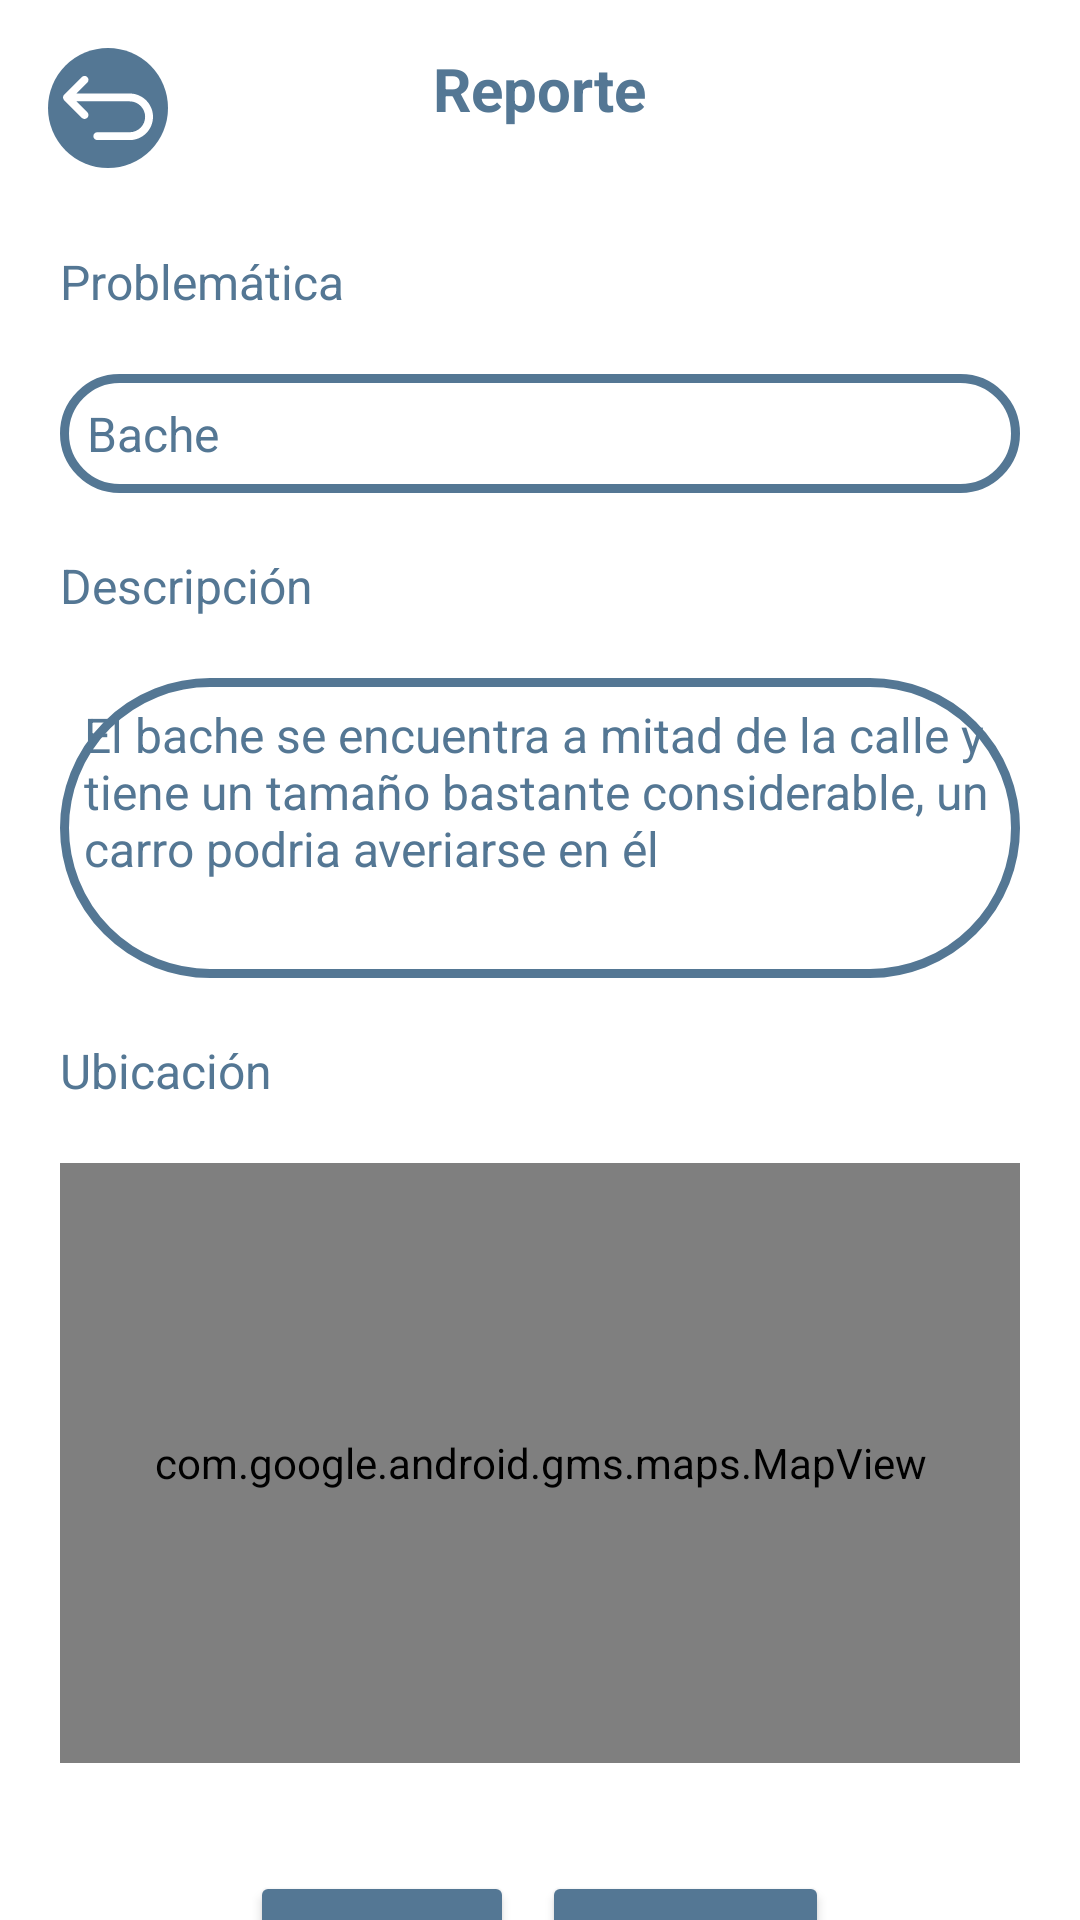

Here is an Android app screen rendered from its layout file. Give the layout XML and the strings, colors and styles it references.
<!-- AndroidManifest.xml: application theme Theme.FixCalkini -->
<!-- res/layout/activity_admin_view_report.xml -->
<?xml version="1.0" encoding="utf-8"?>
<androidx.constraintlayout.widget.ConstraintLayout xmlns:android="http://schemas.android.com/apk/res/android"
    xmlns:app="http://schemas.android.com/apk/res-auto"
    xmlns:tools="http://schemas.android.com/tools"
    android:id="@+id/main"
    android:layout_width="match_parent"
    android:layout_height="match_parent"
    android:background="@color/white"
    tools:context=".admin.AdminViewReportActivity">
    <ImageButton
        android:id="@+id/btnBack"
        android:layout_width="40dp"
        android:layout_height="40dp"
        android:layout_margin="16dp"
        android:background="@drawable/custom_button"
        android:contentDescription="@string/btn_back_desc"
        android:src="@drawable/ic_back"
        app:layout_constraintStart_toStartOf="parent"
        app:layout_constraintTop_toTopOf="parent" />


    <TextView
        android:id="@+id/txt_titulo"
        android:layout_width="wrap_content"
        android:layout_height="wrap_content"
        android:text="Reporte"
        android:textSize="20sp"
        android:textStyle="bold"
        android:textColor="@color/grayBlue"
        app:layout_constraintTop_toTopOf="parent"
        app:layout_constraintStart_toStartOf="parent"
        app:layout_constraintEnd_toEndOf="parent"
        android:layout_marginTop="16dp" />

    <TextView
        android:id="@+id/label_reporte"
        android:layout_width="wrap_content"
        android:layout_height="wrap_content"
        android:layout_marginStart="20dp"
        android:layout_marginTop="40dp"
        android:text="Problemática"
        android:textColor="@color/grayBlue"
        android:textSize="16sp"
        app:layout_constraintStart_toStartOf="parent"
        app:layout_constraintTop_toBottomOf="@+id/txt_titulo" />

    <TextView
        android:id="@+id/spinner_tipo_reporte"
        android:layout_width="0dp"
        android:layout_height="wrap_content"
        android:text="Bache"
        android:padding="9dp"
        android:textSize="16sp"
        android:textColor="@color/grayBlue"
        android:layout_margin="20dp"
        app:layout_constraintEnd_toEndOf="parent"
        app:layout_constraintStart_toStartOf="parent"
        android:background="@drawable/custom_edittext"
        app:layout_constraintTop_toBottomOf="@+id/label_reporte" />


    <TextView
        android:id="@+id/label_desc"
        android:layout_width="wrap_content"
        android:layout_height="wrap_content"
        android:layout_marginStart="20dp"
        android:layout_marginTop="20sp"
        android:text="Descripción"
        android:textColor="@color/grayBlue"
        android:textSize="16sp"
        app:layout_constraintStart_toStartOf="parent"
        app:layout_constraintTop_toBottomOf="@+id/spinner_tipo_reporte" />

    <TextView
        android:id="@+id/et_descripcion"
        android:layout_width="0dp"
        android:layout_height="wrap_content"
        android:layout_margin="20dp"
        android:background="@drawable/custom_edittext"
        android:gravity="top"
        android:minHeight="100dp"
        android:padding="8dp"
        android:textColor="@color/grayBlue"
        android:text="El bache se encuentra a mitad de la calle y tiene un tamaño bastante considerable, un carro podria averiarse en él"
        android:textSize="16sp"
        app:layout_constraintEnd_toEndOf="parent"
        app:layout_constraintStart_toStartOf="parent"
        app:layout_constraintTop_toBottomOf="@+id/label_desc" />

    <TextView
        android:id="@+id/label_preview"
        android:layout_width="wrap_content"
        android:layout_height="wrap_content"
        android:layout_marginStart="20dp"
        android:text="Ubicación"
        android:textColor="@color/grayBlue"
        android:layout_marginTop="20dp"
        android:textSize="16sp"
        app:layout_constraintStart_toStartOf="parent"
        app:layout_constraintTop_toBottomOf="@+id/et_descripcion" />

    <com.google.android.gms.maps.MapView
        android:id="@+id/mapView"
        android:layout_width="match_parent"
        android:layout_height="200dp"
        android:layout_margin="20sp"
        app:layout_constraintTop_toBottomOf="@+id/label_preview"
        tools:layout_editor_absoluteX="20dp" />

    <Button
        android:id="@+id/btn_aceptar"
        android:layout_width="wrap_content"
        android:layout_height="wrap_content"
        android:layout_marginTop="36dp"
        android:backgroundTint="@color/grayBlue"
        android:text="Aceptar"
        android:textColor="@color/white"
        app:layout_constraintEnd_toStartOf="@+id/btn_rechazar"
        app:layout_constraintHorizontal_bias="0.9"
        app:layout_constraintStart_toStartOf="parent"
        app:layout_constraintTop_toBottomOf="@+id/mapView" />

    <Button
        android:id="@+id/btn_rechazar"
        android:layout_width="wrap_content"
        android:layout_height="wrap_content"
        android:backgroundTint="@color/grayBlue"
        android:text="Rechazar"
        android:textColor="@color/white"
        app:layout_constraintEnd_toEndOf="parent"
        app:layout_constraintHorizontal_bias="0.683"
        app:layout_constraintStart_toStartOf="parent"
        app:layout_constraintTop_toTopOf="@+id/btn_aceptar" />

</androidx.constraintlayout.widget.ConstraintLayout>
<!-- resources referenced by this layout -->
<resources>
  <color name="grayBlue">#547794</color>
  <color name="white">#FFFFFFFF</color>
  <!-- drawable custom_button (drawable) -->
  <?xml version="1.0" encoding="utf-8"?>
  <selector xmlns:android="http://schemas.android.com/apk/res/android">
  
      <item>
          <shape android:shape="oval">
              <solid android:color="@color/grayBlue" />
              <size android:width="48dp" android:height="48dp" />
              <corners android:radius="24dp" />
              <padding android:left="8dp" android:top="8dp" android:right="8dp" android:bottom="8dp" />
  
              android:elevation="6dp"/>
          </shape>
      </item>
  
  </selector>
  <!-- drawable custom_edittext (drawable) -->
  <?xml version="1.0" encoding="utf-8"?>
  <shape xmlns:android="http://schemas.android.com/apk/res/android"
      android:shape="rectangle">
      <stroke
          android:width="3dp"
          android:color="@color/grayBlue" />
      <corners android:radius="50dp" />
  </shape>
  <!-- drawable ic_back (drawable) -->
  <vector xmlns:android="http://schemas.android.com/apk/res/android" android:height="30dp" android:viewportHeight="206.11" android:viewportWidth="206.11" android:width="30dp">
        
      <path android:fillColor="#FFFFFF" android:pathData="M152.77,69.89H30.73l24.97,-24.97c3.52,-3.52 3.52,-9.21 0,-12.73c-3.52,-3.52 -9.21,-3.52 -12.73,0L2.64,72.52c-3.52,3.52 -3.52,9.21 0,12.73l40.33,40.33c1.76,1.76 4.06,2.64 6.36,2.64c2.3,0 4.61,-0.88 6.36,-2.64c3.52,-3.52 3.52,-9.21 0,-12.73l-24.97,-24.97h122.05c19.48,0 35.33,15.85 35.33,35.33s-15.85,35.33 -35.33,35.33H78.53c-4.97,0 -9,4.03 -9,9s4.03,9 9,9h74.24c29.41,0 53.33,-23.93 53.33,-53.33S182.18,69.89 152.77,69.89z"/>
      
  </vector>
  <string name="btn_back_desc">Regresar</string>
  <style name="Theme.FixCalkini" parent="Base.Theme.FixCalkini" />
  <style name="Base.Theme.FixCalkini" parent="Theme.Material3.DayNight.NoActionBar">
          
          
      </style>
</resources>
